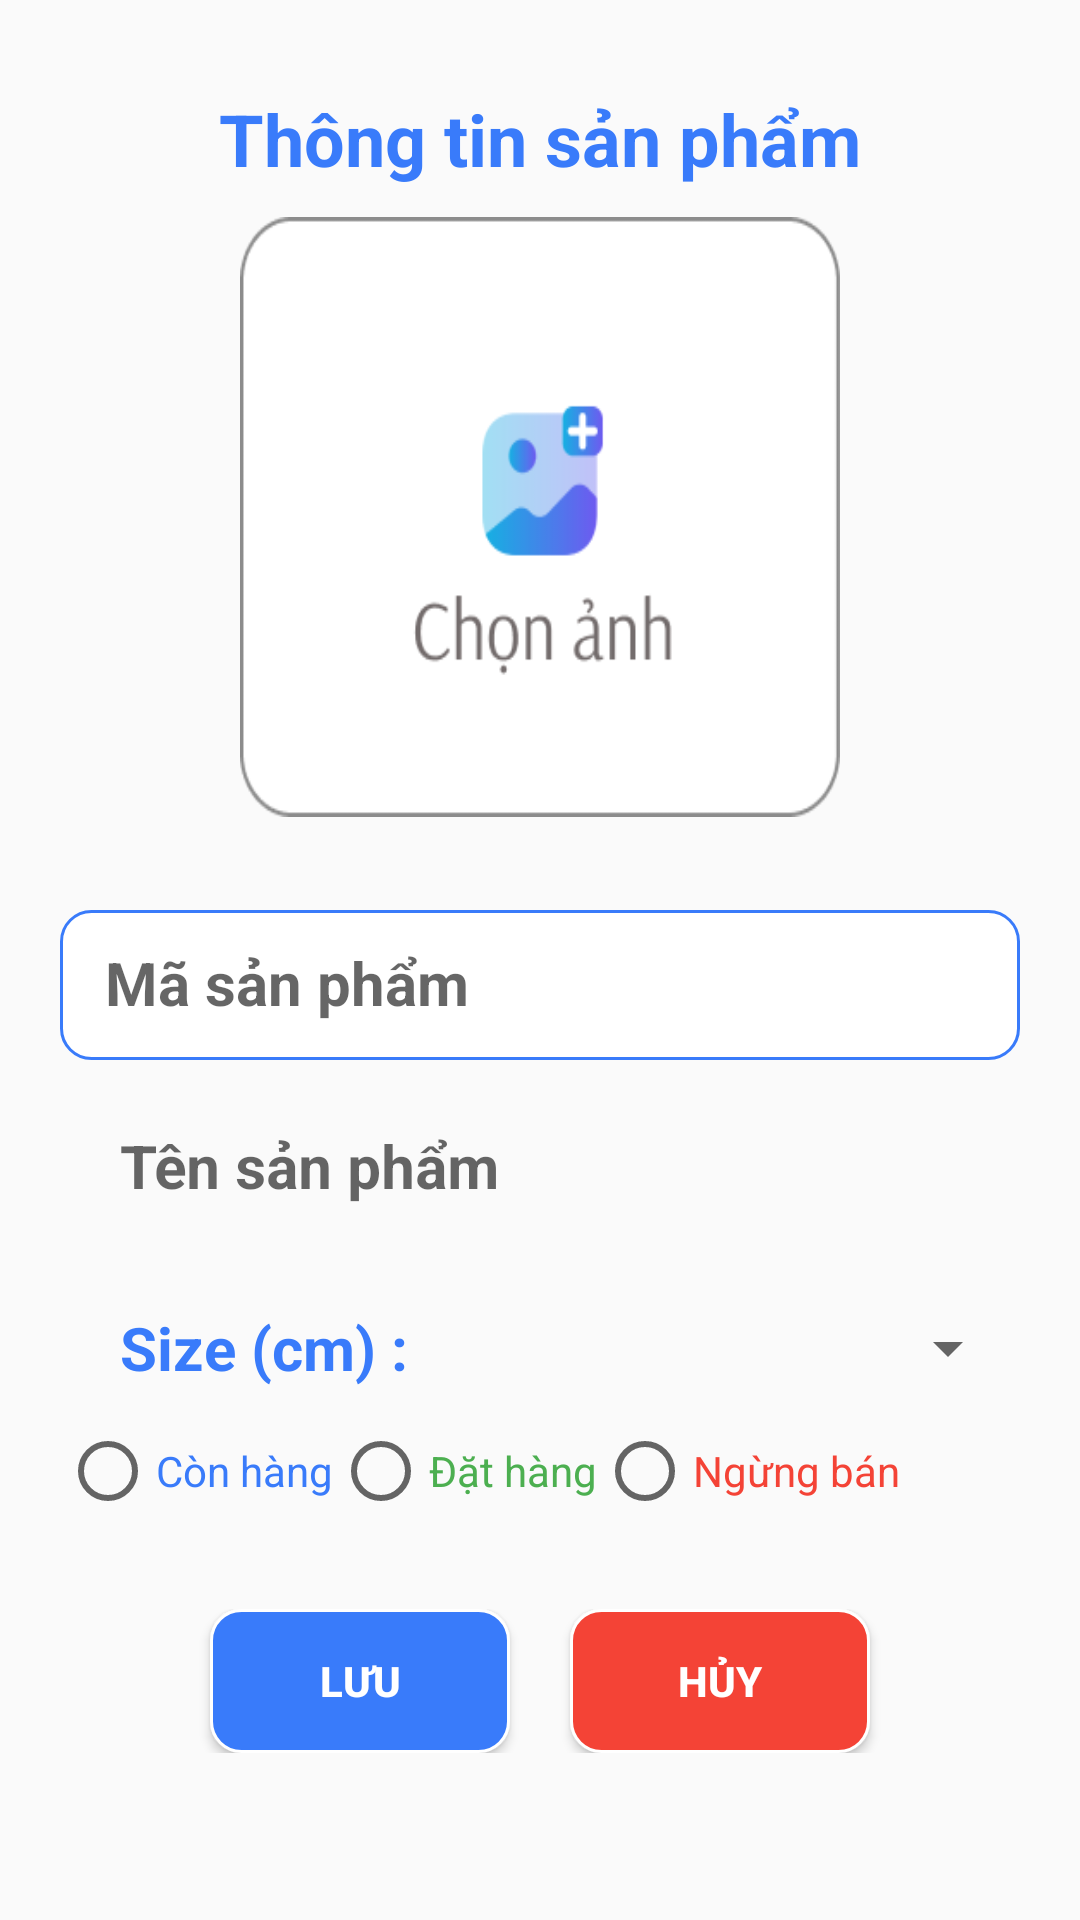

Produce the Android XML layout that renders to this screen, including the resource entries it uses.
<!-- AndroidManifest.xml: application theme Theme.DA1_QLDH_YUII -->
<!-- res/layout/dl_them_sanpham.xml -->
<?xml version="1.0" encoding="utf-8"?>
<LinearLayout xmlns:android="http://schemas.android.com/apk/res/android"
    android:layout_width="match_parent"
    android:layout_height="match_parent"
    android:orientation="vertical"
    >
    <LinearLayout
        android:layout_width="match_parent"
        android:layout_height="wrap_content"
        android:orientation="vertical"
        android:background="@drawable/khung"
        android:layout_margin="10dp"
        android:padding="10dp">

        <TextView
            android:layout_width="match_parent"
            android:layout_height="wrap_content"
            android:text="Thông tin sản phẩm"
            android:gravity="center"
            android:textColor="@color/blue"
            android:textStyle="bold"
            android:textSize="24dp"
            android:layout_margin="10dp"

            />


        <ImageView
            android:id="@+id/imgAnhSanPhamAdd"
            android:layout_width="200dp"
            android:layout_height="200dp"
            android:layout_gravity="center"
            android:scaleType="fitXY"
            android:background="@drawable/chonanh"
            />

        <com.google.android.material.textfield.TextInputLayout
            android:layout_width="match_parent"
            android:layout_height="wrap_content"
            android:layout_marginTop="20dp"
            >
            <com.google.android.material.textfield.TextInputEditText
                android:background="@drawable/bg_nhap"
                android:id="@+id/edtMaSPadd"
                android:layout_width="match_parent"
                android:layout_height="50dp"
                android:hint="Mã sản phẩm"
                android:textSize="20dp"
                android:padding="15dp"
                android:textStyle="bold"
                android:textColor="@color/blue"
                android:textColorHint="@color/blue"
                />
        </com.google.android.material.textfield.TextInputLayout>

        <com.google.android.material.textfield.TextInputLayout
            android:layout_width="match_parent"
            android:layout_height="wrap_content">
            <EditText
                android:id="@+id/edtTenSPadd"
                android:layout_width="match_parent"
                android:layout_height="50dp"
                android:background="@drawable/khung"
                android:hint="Tên sản phẩm"
                android:textSize="20dp"
                android:paddingLeft="20dp"
                android:textColor="@color/blue"
                android:textColorHint="@color/blue"
                android:textStyle="bold"
                android:layout_marginTop="20dp"

                />
        </com.google.android.material.textfield.TextInputLayout>

        <LinearLayout
            android:layout_width="match_parent"
            android:layout_height="wrap_content"
            android:orientation="horizontal"
            android:layout_marginTop="10dp"
            android:gravity="center_vertical">
            <TextView
                android:layout_width="wrap_content"
                android:layout_height="50dp"
                android:text="Size (cm) : "
                android:gravity="center_vertical"
                android:textSize="20dp"
                android:paddingLeft="20dp"
                android:textColor="@color/blue"
                android:textStyle="bold"/>
            <Spinner
                android:id="@+id/spnMaBangGiaadd"
                android:layout_width="match_parent"
                android:layout_height="50dp"
                />
        </LinearLayout>

        <RadioGroup
            android:id="@+id/radio_groupAdd"
            android:layout_width="match_parent"
            android:layout_height="wrap_content"
            android:orientation="horizontal">

            <RadioButton
                android:id="@+id/rdoConHangAdd"
                android:layout_width="wrap_content"
                android:layout_height="wrap_content"
                android:textColor="@color/blue"
                android:text="Còn hàng" />

            <RadioButton
                android:id="@+id/rdoDatHangAdd"
                android:layout_width="wrap_content"
                android:layout_height="wrap_content"
                android:textColor="@color/green"
                android:text="Đặt hàng" />

            <RadioButton
                android:id="@+id/rdoNgungBanAdd"
                android:layout_width="wrap_content"
                android:layout_height="wrap_content"
                android:textColor="@color/red"
                android:text="Ngừng bán" />

        </RadioGroup>




        <LinearLayout
            android:layout_width="match_parent"
            android:layout_height="wrap_content"
            android:orientation="horizontal"
            android:gravity="center"
            android:layout_marginVertical="30dp"

            >

            <Button
                android:id="@+id/btnLuuAdd"
                android:layout_width="100dp"
                android:layout_height="wrap_content"
                android:text="Lưu"
                android:background="@drawable/khungdn"
                android:textColor="@color/white"
                android:textStyle="bold"
                />

            <Button
                android:id="@+id/btnHuyAdd"
                android:layout_width="100dp"
                android:layout_height="wrap_content"
                android:text="Hủy"
                android:layout_marginLeft="20dp"
                android:background="@drawable/khung_delete"
                android:textColor="@color/white"
                android:textStyle="bold"
                />


        </LinearLayout>




    </LinearLayout>





</LinearLayout>
<!-- resources referenced by this layout -->
<resources>
  <color name="blue">#397BFA</color>
  <color name="green">#4CAF50</color>
  <color name="red">#F44336</color>
  <color name="white">#FFFFFFFF</color>
  <!-- drawable bg_nhap (drawable) -->
  <?xml version="1.0" encoding="utf-8"?>
  <shape xmlns:android="http://schemas.android.com/apk/res/android">
      <solid android:color="@color/white"/>
      <stroke android:color="@color/blue" android:width="1dp"/>
      <corners android:radius="10dp"/>
      <size android:height="50dp" android:width="100dp"/>
  </shape>
  <!-- drawable chonanh: png bitmap (drawable, 6399 bytes) -->
  <!-- drawable khung_delete (drawable) -->
  <?xml version="1.0" encoding="utf-8"?>
  <selector xmlns:android="http://schemas.android.com/apk/res/android">
      <item>
  
          <shape>
  
              <solid android:color="@color/red"/>
              <stroke android:color="@color/white" android:width="1dp"/>
              <corners android:radius="10dp"/>
  
          </shape>
  
      </item>
  </selector>
  <!-- drawable khungdn (drawable) -->
  <?xml version="1.0" encoding="utf-8"?>
  <selector xmlns:android="http://schemas.android.com/apk/res/android">
      <item>
  
          <shape>
  
              <solid android:color="@color/blue"/>
              <stroke android:color="@color/white" android:width="1dp"/>
              <corners android:radius="10dp"/>
  
          </shape>
  
      </item>
  </selector>
  <style name="Theme.DA1_QLDH_YUII" parent="Base.Theme.DA1_QLDH_YUII" />
  <style name="Base.Theme.DA1_QLDH_YUII" parent="Theme.AppCompat.DayNight.NoActionBar">
          
          
      </style>
</resources>
